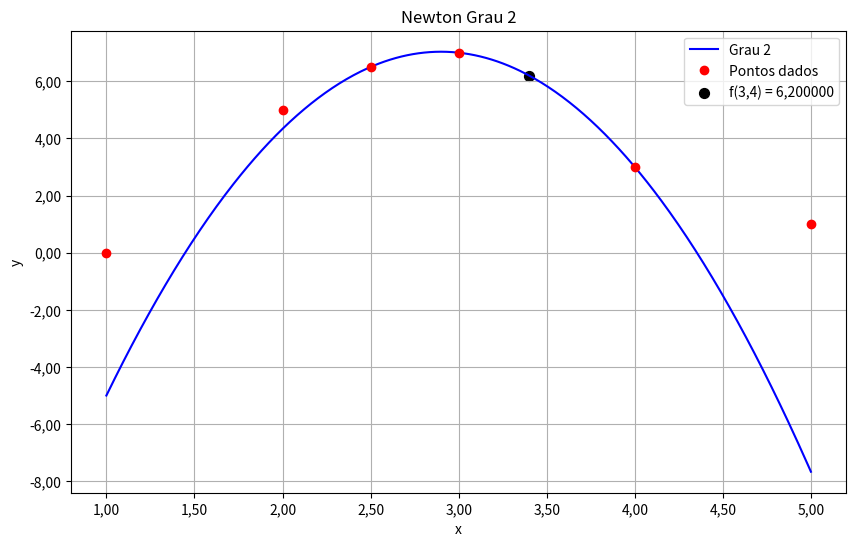

This figure's Python source:
import numpy as np
import math
import matplotlib.pyplot as plt
from matplotlib.ticker import FuncFormatter

x = np.array([1.0, 2.0, 2.5, 3.0, 4.0, 5.0])
y = np.array([0.0, 5.0, 6.5, 7.0, 3.0, 1.0])

xi = np.array([2.5, 3.0, 4.0])
yi = np.array([y[x == p][0] for p in xi])

n = len(xi)
c = yi.copy()
for j in range(1, n):
    for i in range(n-1, j-1, -1):
        c[i] = (c[i] - c[i-1]) / (xi[i] - xi[i-j])

def newton(xvalor):
    resultado = c[0]
    for i in range(1, n):
        resultado += c[i] * math.prod(xvalor - xi[k] for k in range(i))
    return resultado

xplot = np.linspace(1, 5, 500)
formatter = FuncFormatter(lambda x, pos: f'{x:.2f}'.replace('.', ','))

plt.figure(figsize=(10, 6))
plt.plot(xplot, [newton(xp) for xp in xplot], 'b-', label='Grau 2')
plt.plot(x, y, 'ro', label='Pontos dados')

plt.scatter(
    3.4,
    newton(3.4),
    color='black',
    s=50,
    label=f'f(3,4) = {newton(3.4):.6f}'.replace('.', ',')
)

print(f"Grau 2: f(3,4) = {newton(3.4):.6f}".replace('.', ','))

plt.xlabel('x')
plt.ylabel('y')
plt.title('Newton Grau 2')
plt.legend()
plt.grid(True)

# Aplicar vírgula nos eixos
ax = plt.gca()
ax.xaxis.set_major_formatter(formatter)
ax.yaxis.set_major_formatter(formatter)

plt.show()
